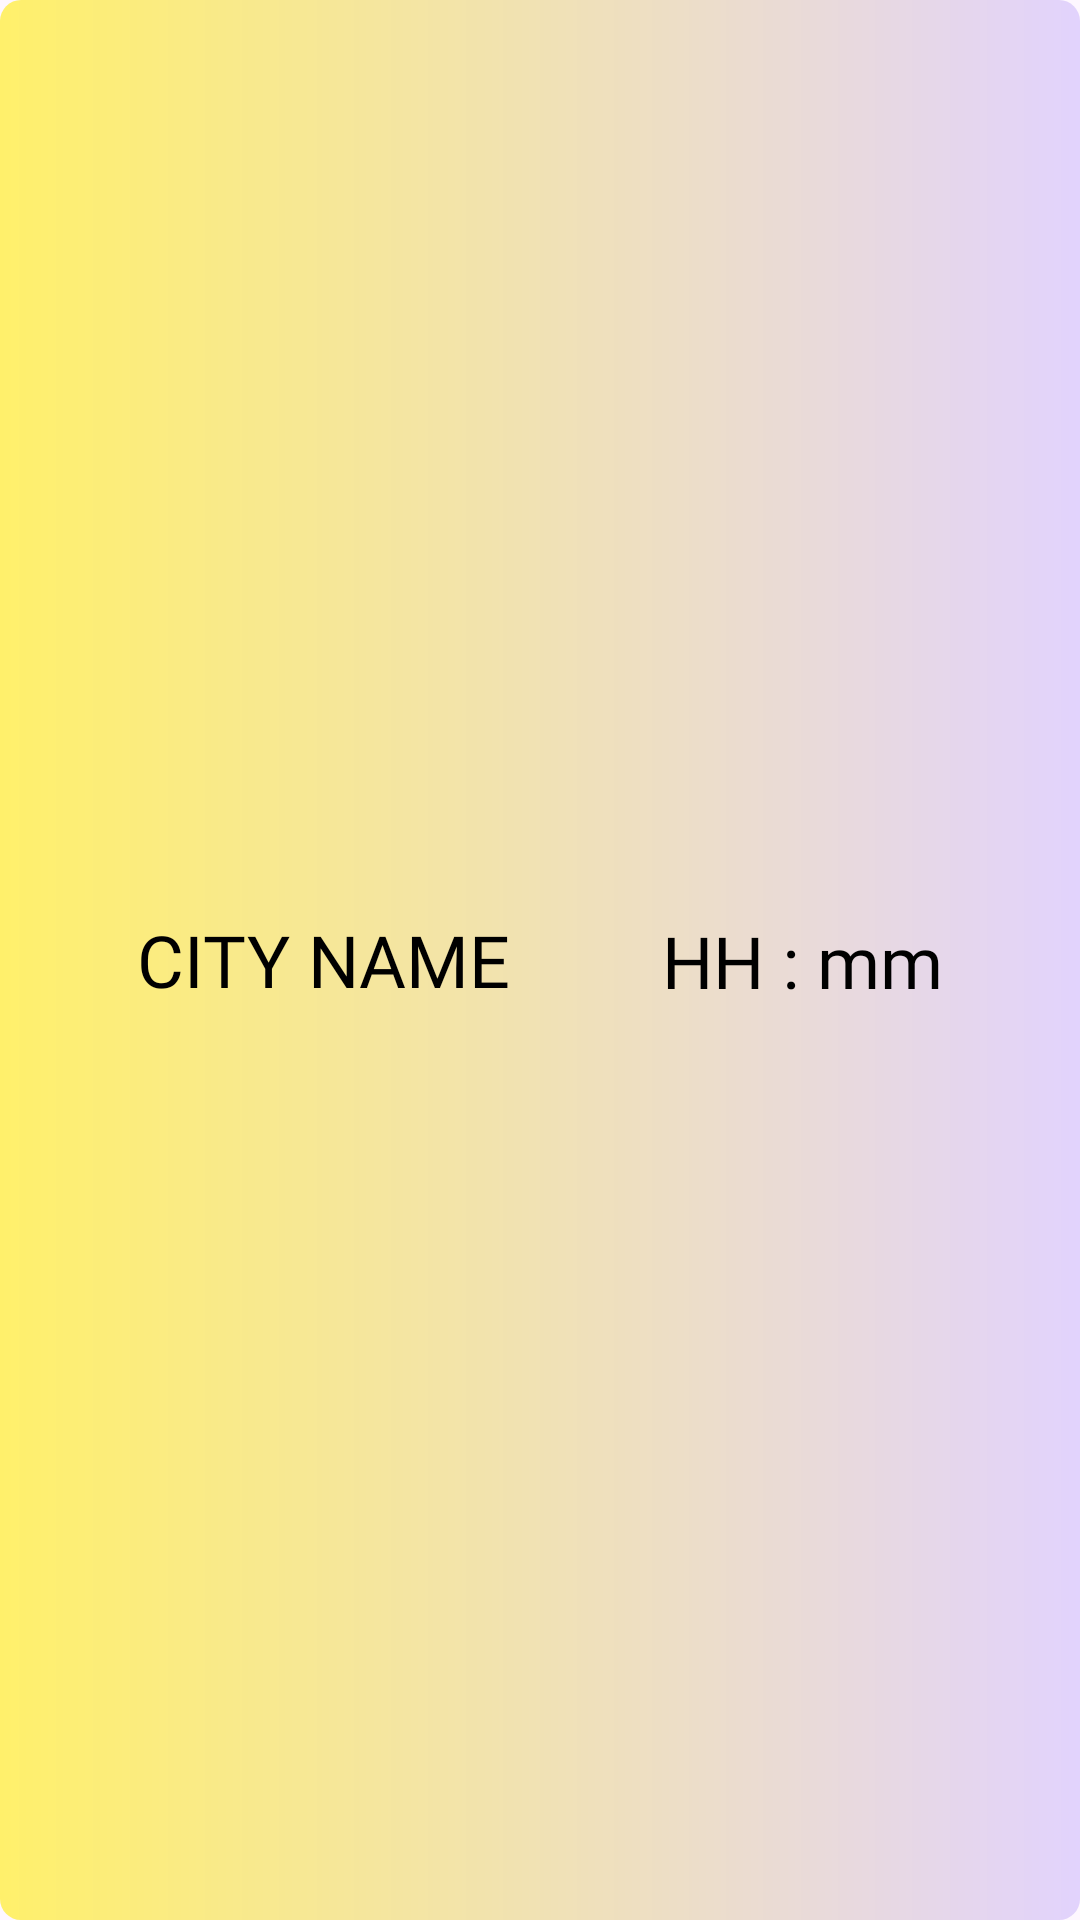

Here is an Android app screen rendered from its layout file. Give the layout XML and the strings, colors and styles it references.
<!-- AndroidManifest.xml: application theme Theme.MeetingPlanner -->
<!-- res/layout/world_clock_times.xml -->
<?xml version="1.0" encoding="utf-8"?>
<androidx.constraintlayout.widget.ConstraintLayout xmlns:android="http://schemas.android.com/apk/res/android"
    android:layout_width="match_parent"
    android:layout_height="wrap_content"
    xmlns:app="http://schemas.android.com/apk/res-auto"
    android:padding="5dp"
    android:layout_margin="10dp"
    android:background="@drawable/loc_shape">

    <TextView
        android:id="@+id/cityName"
        android:layout_width="wrap_content"
        android:layout_height="match_parent"
        android:text="CITY NAME"
        android:textSize="24dp"
        android:textColor="@color/black"
        android:fontFamily="@font/franklin_gothic_demi_cond_regular"
        android:padding="10dp"
        android:gravity="center_vertical"
        app:layout_constraintStart_toStartOf="parent"
        app:layout_constraintTop_toTopOf="parent"
        app:layout_constraintBottom_toBottomOf="parent"
        app:layout_constraintEnd_toStartOf="@+id/cityTime"/>

    <TextView
        android:id="@+id/cityTime"
        android:layout_width="wrap_content"
        android:layout_height="wrap_content"
        android:padding="10dp"
        android:text="HH : mm"
        android:textSize="24dp"
        android:gravity="center_vertical"
        android:textColor="@color/black"
        android:fontFamily="@font/franklin_gothic_demi_cond_regular"
        app:layout_constraintStart_toEndOf="@+id/cityName"
        app:layout_constraintEnd_toEndOf="parent"
        app:layout_constraintTop_toTopOf="parent"
        app:layout_constraintBottom_toBottomOf="parent"/>

</androidx.constraintlayout.widget.ConstraintLayout>
<!-- resources referenced by this layout -->
<resources>
  <color name="black">#FF000000</color>
  <!-- drawable loc_shape (drawable) -->
  <?xml version="1.0" encoding="utf-8"?>
  <shape xmlns:android="http://schemas.android.com/apk/res/android">
      <gradient
          android:startColor="#FFF06B"
          android:endColor="#E2D3FD"/>
      <corners android:radius="7dp"/>
  </shape>
  <style name="Theme.MeetingPlanner" parent="Base.Theme.MeetingPlanner" />
  <style name="Base.Theme.MeetingPlanner" parent="Theme.Material3.DayNight.NoActionBar">
          
          <item name="colorPrimary">@color/purple_700</item>
          <item name="colorPrimaryVariant">@color/purple_500</item>
          <item name="colorOnPrimary">@color/purple_200</item>
      </style>
  <color name="purple_700">#5971FF</color>
  <color name="purple_500">#80B3FF</color>
  <color name="purple_200">#98E4FF</color>
</resources>
